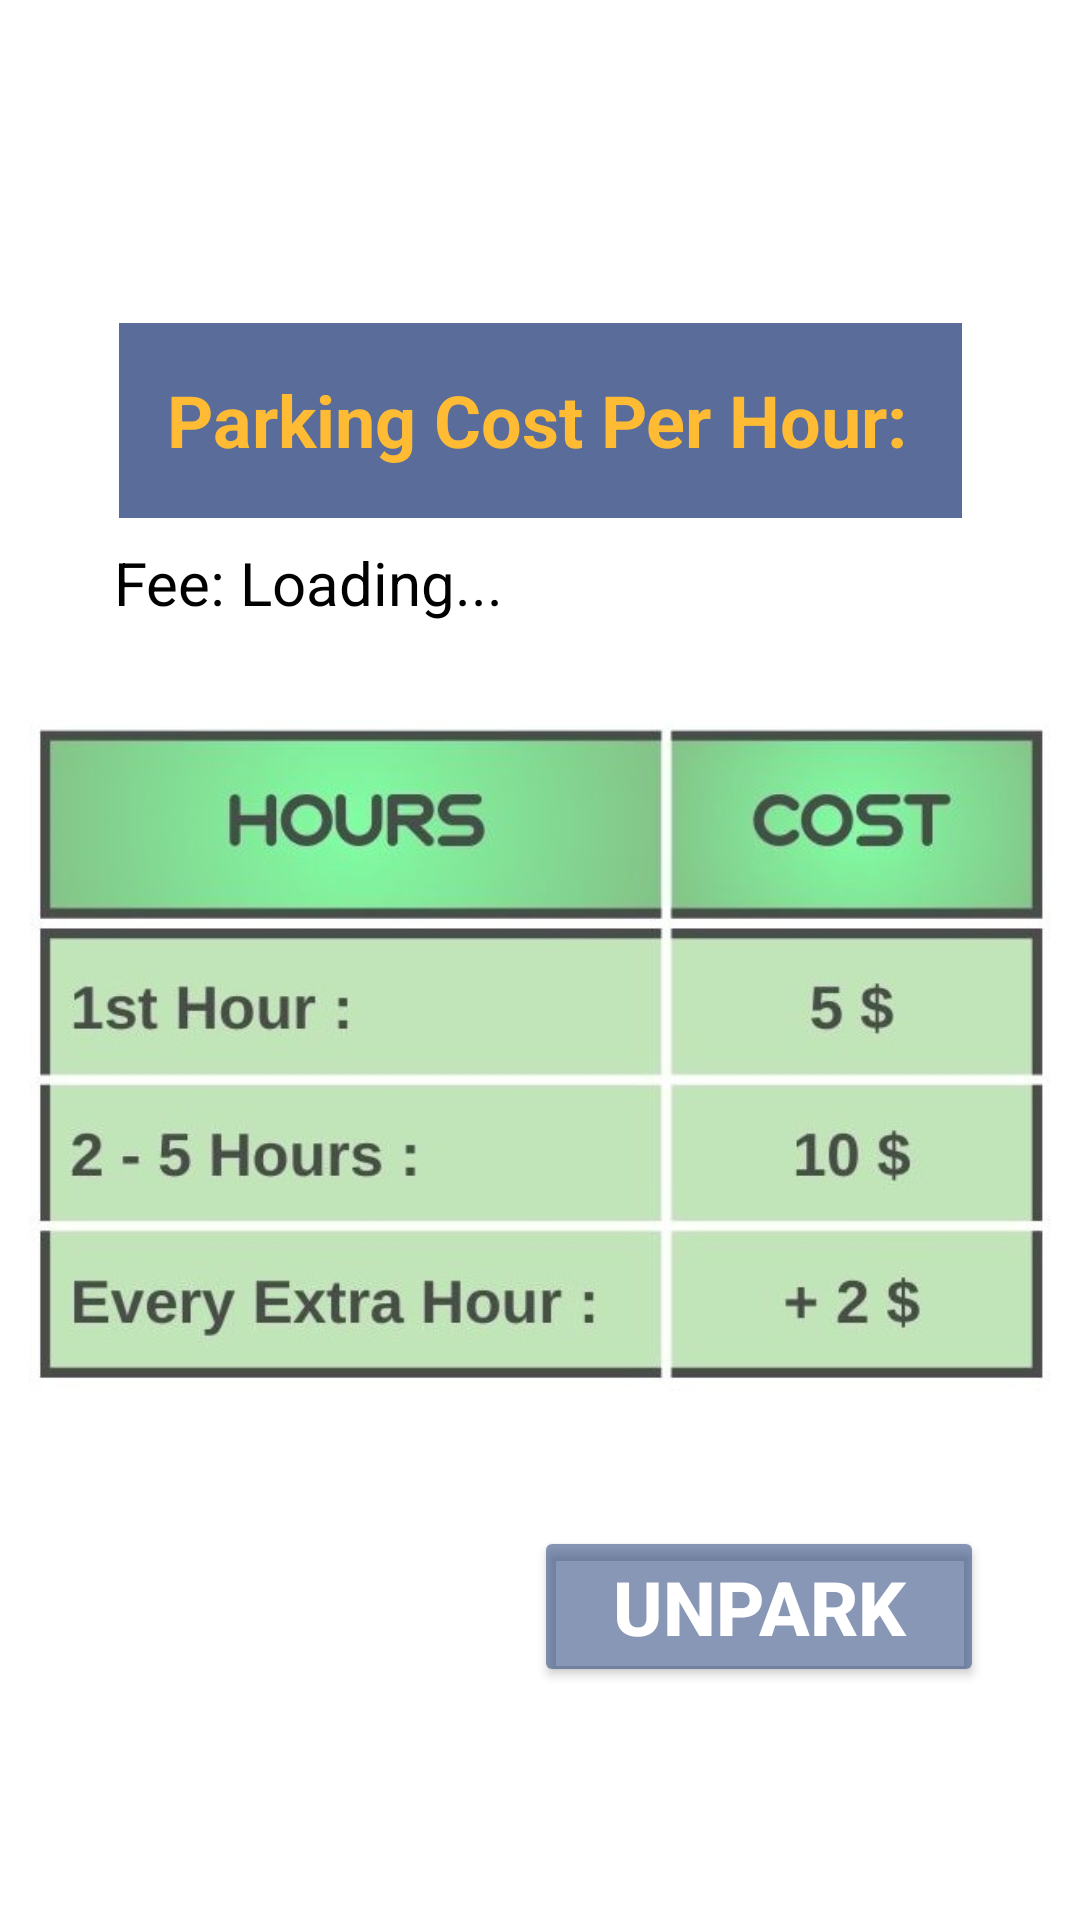

The Android layout XML behind this screen, and the referenced resources:
<!-- AndroidManifest.xml: application theme Theme.ParkHonolulu -->
<!-- res/layout/activity_unpark.xml -->
<androidx.constraintlayout.widget.ConstraintLayout xmlns:android="http://schemas.android.com/apk/res/android"
    xmlns:app="http://schemas.android.com/apk/res-auto"
    xmlns:tools="http://schemas.android.com/tools"
    android:id="@+id/unpark1"
    android:layout_width="match_parent"
    android:layout_height="match_parent"
    android:background="@drawable/background_orange">

    

    

    

    

    <TextView
        android:id="@+id/currentFeeText"
        android:layout_width="278dp"
        android:layout_height="31dp"
        android:layout_marginTop="8dp"
        android:text="Fee: Loading..."
        android:textColor="#000000"
        android:textSize="20sp"
        app:layout_constraintEnd_toEndOf="parent"
        app:layout_constraintHorizontal_bias="0.464"
        app:layout_constraintStart_toStartOf="parent"
        app:layout_constraintTop_toBottomOf="@id/costs_text" />

    <TextView
        android:id="@+id/costs_text"
        android:layout_width="281dp"
        android:layout_height="65dp"
        android:background="#BF233C78"
        android:drawablePadding="0dp"
        android:padding="16dp"
        android:text="Parking Cost Per Hour:"
        android:textColor="@color/holo_orange_light"
        android:textSize="24sp"
        android:textStyle="bold"
        app:layout_constraintBottom_toBottomOf="parent"
        app:layout_constraintEnd_toEndOf="parent"
        app:layout_constraintStart_toStartOf="parent"
        app:layout_constraintTop_toTopOf="parent"
        app:layout_constraintVertical_bias="0.187" />

    <ImageView
        android:id="@+id/electriccost"
        android:layout_width="340dp"
        android:layout_height="276dp"
        android:layout_marginTop="24dp"
        android:contentDescription="Electric cost image"
        android:src="@drawable/electriccost"
        app:layout_constraintBottom_toBottomOf="parent"
        app:layout_constraintEnd_toEndOf="parent"
        app:layout_constraintStart_toStartOf="parent"
        app:layout_constraintTop_toBottomOf="@id/costs_text"
        app:layout_constraintVertical_bias="0.112" />

    <ImageView
        android:id="@+id/gascost"
        android:layout_width="341dp"
        android:layout_height="329dp"
        android:contentDescription="Gas cost image"
        android:src="@drawable/gascost"
        app:layout_constraintBottom_toBottomOf="parent"
        app:layout_constraintEnd_toEndOf="parent"
        app:layout_constraintHorizontal_bias="0.514"
        app:layout_constraintStart_toStartOf="parent"
        app:layout_constraintTop_toBottomOf="@+id/costs_text"
        app:layout_constraintVertical_bias="0.103" />

    <Button
        android:id="@+id/unpark_btn"
        android:layout_width="150dp"
        android:layout_height="wrap_content"
        android:layout_marginTop="24dp"
        android:layout_marginEnd="32dp"
        android:backgroundTint="#88233C78"
        android:text="Unpark"
        android:textColor="@color/white"
        android:textSize="25sp"
        android:textStyle="bold"
        app:layout_constraintBottom_toBottomOf="parent"
        app:layout_constraintEnd_toEndOf="parent"
        app:layout_constraintTop_toTopOf="parent"
        app:layout_constraintVertical_bias="0.862"
        app:layout_constraintWidth_percent="0.48" />

</androidx.constraintlayout.widget.ConstraintLayout>
<!-- resources referenced by this layout -->
<resources>
  <color name="holo_orange_light">#ffffbb33</color>
  <color name="white">#FFFFFFFF</color>
  <!-- drawable electriccost: jpg bitmap (drawable, 45667 bytes) -->
  <!-- drawable gascost: jpg bitmap (drawable, 46978 bytes) -->
  <style name="Theme.ParkHonolulu" parent="Theme.MaterialComponents.DayNight.DarkActionBar">
          
          <item name="colorPrimary">#233C78</item>
          <item name="colorPrimaryVariant">#233C78</item>
          <item name="colorOnPrimary">#233C78</item>
          
          <item name="colorSecondary">#233C78</item>
          <item name="colorSecondaryVariant">#233C78</item>
          <item name="colorOnSecondary">#233C78</item>
          
          <item name="android:statusBarColor">?attr/colorPrimaryVariant</item>
          
      </style>
</resources>
